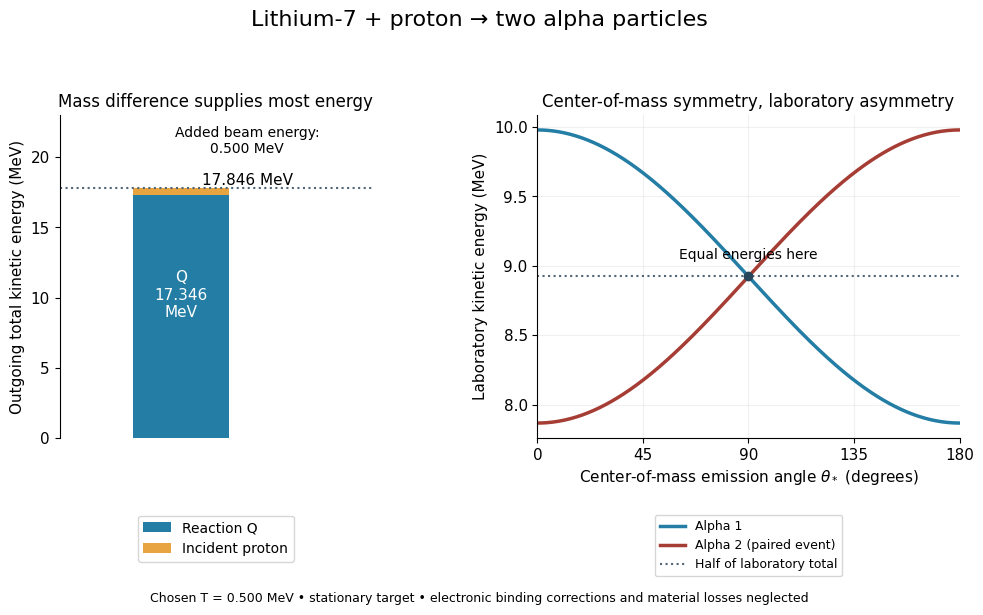

Recreate this plot in Python. (Note: this script raises an exception after producing the figure.)
"""Original two-body reaction calculation; Python 3.14, matplotlib 3.10.7.

NIST neutral-atom masses: https://physics.nist.gov/cgi-bin/Compositions/stand_alone.pl?ascii=ascii2
Conversion and electron rest energy: https://www.physics.nist.gov/cuu/pdf/wall_2022.pdf
Subtract electron rest masses; electronic binding corrections are neglected.
Chosen stationary target, T=0.500 MeV, no material losses. Not historical data.
Run from _media to emit this script's basename.png to CWD.
"""
from pathlib import Path

import matplotlib.pyplot as plt
import numpy as np

U_MEV = 931.49410372
ELECTRON_MEV = 0.51099895069
M_H_U = 1.00782503223
M_LI_U = 7.0160034366
M_HE_U = 4.00260325413


def reaction(incident_mev=0.500):
    """Return energies in MeV and momenta times c in MeV."""
    a = M_H_U * U_MEV - ELECTRON_MEV
    b = M_LI_U * U_MEV - 3 * ELECTRON_MEV
    h = M_HE_U * U_MEV - 2 * ELECTRON_MEV
    q = (M_LI_U + M_H_U - 2 * M_HE_U) * U_MEV
    p = np.sqrt(incident_mev * (incident_mev + 2 * a))
    w = np.sqrt((a + b)**2 + 2 * b * incident_mev)
    beta = p / (a + b + incident_mev)
    gamma = (a + b + incident_mev) / w
    e_star = w / 2
    p_star = np.sqrt((e_star - h) * (e_star + h))
    theta = np.linspace(0, np.pi, 361)
    k1 = gamma * (e_star + beta * p_star * np.cos(theta)) - h
    k2 = gamma * (e_star - beta * p_star * np.cos(theta)) - h
    return dict(a=a, b=b, h=h, q=q, p=p, w=w, beta=beta, gamma=gamma,
                e_star=e_star, p_star=p_star, theta=theta, k1=k1, k2=k2)


def main():
    d = reaction()
    plt.rcParams.update({"font.size": 11, "font.family": "DejaVu Sans"})
    fig, (a, b) = plt.subplots(1, 2, figsize=(10, 6.2), gridspec_kw={"width_ratios": [1, 1.35]})
    fig.patch.set_facecolor("white")
    fig.suptitle("Lithium-7 + proton → two alpha particles", fontsize=16)
    a.bar([0], [d["q"]], width=.55, color="#237da5", label="Reaction Q")
    a.bar([0], [.5], bottom=[d["q"]], width=.55, color="#e7a441", label="Incident proton")
    a.axhline(d["q"] + .5, color="#526575", linestyle=":")
    a.text(.38, d["q"] + .5, f'{d["q"]+.5:.3f} MeV', va="bottom", ha="center")
    a.text(0, 8.6, f'Q\n{d["q"]:.3f}\nMeV', ha="center", color="white", fontsize=11)
    a.text(.38, 20.3, "Added beam energy:\n0.500 MeV", ha="center", fontsize=10)
    a.set(xlim=(-.7, 1.1), ylim=(0, 23), xticks=[], ylabel="Outgoing total kinetic energy (MeV)")
    a.set_title("Mass difference supplies most energy", fontsize=12)
    a.spines[["top", "right", "bottom"]].set_visible(False)
    a.legend(loc="upper center", bbox_to_anchor=(.5, -.22), fontsize=10)

    angle = np.degrees(d["theta"])
    b.plot(angle, d["k1"], color="#237da5", lw=2.5, label="Alpha 1")
    b.plot(angle, d["k2"], color="#a63d35", lw=2.5, label="Alpha 2 (paired event)")
    half = (d["q"] + .5) / 2
    b.axhline(half, color="#526575", ls=":", label="Half of laboratory total")
    b.scatter([90], [half], color="#29475c", zorder=4)
    b.text(90, half + .13, "Equal energies here", ha="center", fontsize=10)
    b.set(xlim=(0, 180), xticks=[0, 45, 90, 135, 180],
          xlabel=r"Center-of-mass emission angle $\theta_*$ (degrees)",
          ylabel="Laboratory kinetic energy (MeV)")
    b.set_title("Center-of-mass symmetry, laboratory asymmetry", fontsize=12)
    b.grid(alpha=.18)
    b.spines[["top", "right"]].set_visible(False)
    b.legend(loc="upper center", bbox_to_anchor=(.5, -.22), fontsize=9)
    fig.text(.5, .025, "Chosen T = 0.500 MeV • stationary target • electronic binding corrections and material losses neglected", ha="center", fontsize=9)
    fig.subplots_adjust(left=.08, right=.98, bottom=.29, top=.81, wspace=.45)
    fig.savefig(Path.cwd() / (Path(__file__).stem + ".png"), dpi=130, facecolor="white")
    plt.close(fig)
    print({k: float(d[k]) for k in ("q", "beta", "gamma", "e_star", "p_star")})
    print("K endpoints MeV:", float(d["k1"][0]), float(d["k2"][0]), "midpoint:", half)


if __name__ == "__main__":
    main()
